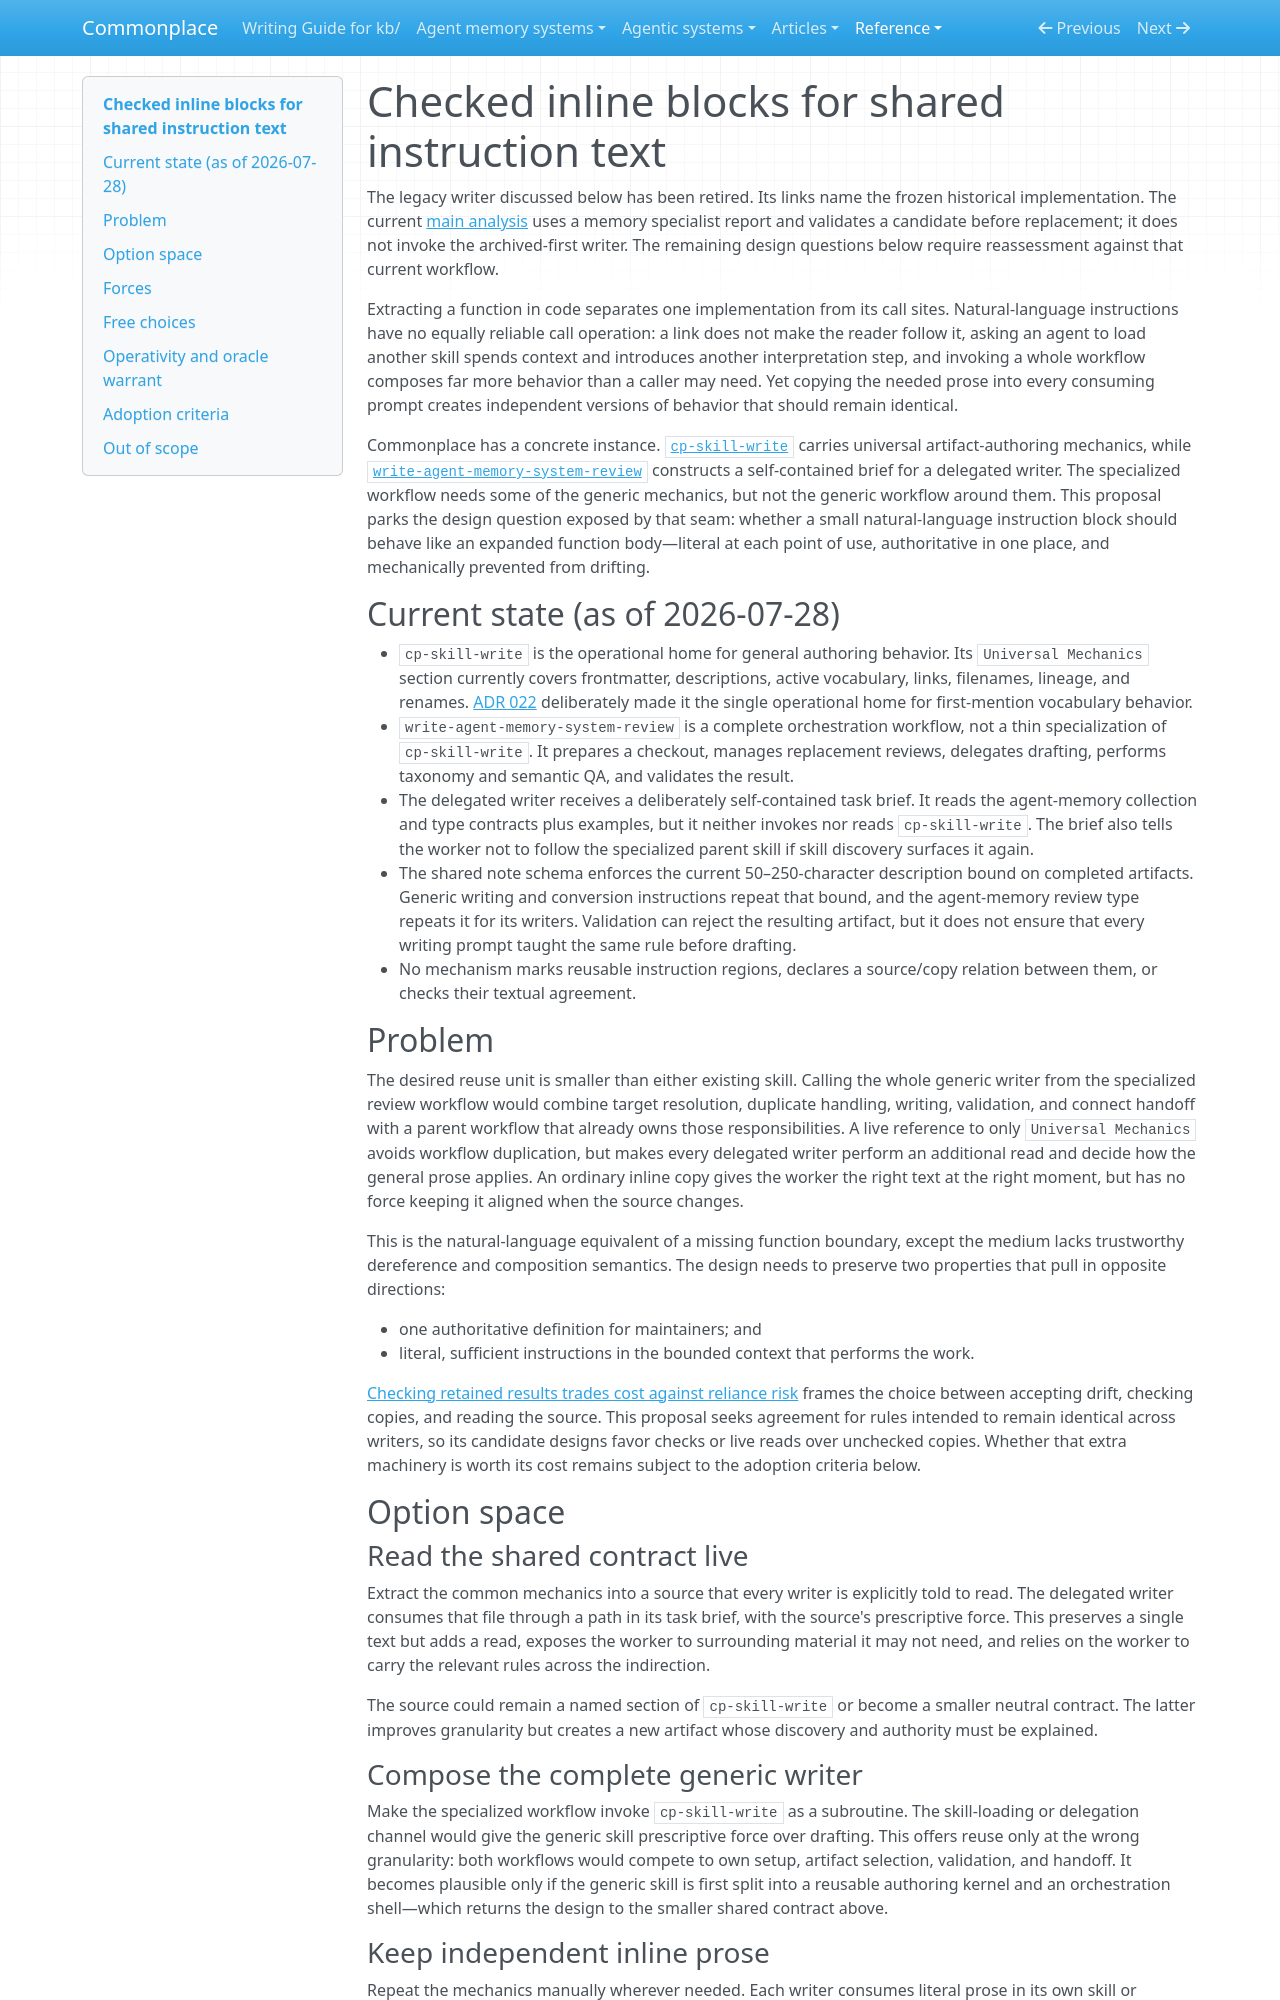

repository: zby/commonplace · page: reference/proposals/checked-inline-blocks-for-shared-instruction-text/index.html · generator: mkdocs

---
description: "Proposal: reuse natural-language authoring mechanics in specialized writer prompts through literal inlining backed by deterministic source-to-copy checks"
type: reference/types/design-proposal.md
tags: [architecture, context-engineering, commonplace-architecture]
---

# Checked inline blocks for shared instruction text

The legacy writer discussed below has been retired. Its links name the frozen
historical implementation. The current [main analysis](../../agentic-system-analyses/instructions/analyse-agentic-system/SKILL.md)
uses a memory specialist report and validates a candidate before replacement;
it does not invoke the archived-first writer. The remaining design questions
below require reassessment against that current workflow.

Extracting a function in code separates one implementation from its call sites. Natural-language instructions have no equally reliable call operation: a link does not make the reader follow it, asking an agent to load another skill spends context and introduces another interpretation step, and invoking a whole workflow composes far more behavior than a caller may need. Yet copying the needed prose into every consuming prompt creates independent versions of behavior that should remain identical.

Commonplace has a concrete instance. [`cp-skill-write`](../../instructions/cp-skill-write/SKILL.md) carries universal artifact-authoring mechanics, while [`write-agent-memory-system-review`](https://github.com/zby/commonplace/blob/70c0ff32c7d1c6be3eda4846d23bb22e843cd261/kb/instructions/write-agent-memory-system-review/SKILL.md) constructs a self-contained brief for a delegated writer. The specialized workflow needs some of the generic mechanics, but not the generic workflow around them. This proposal parks the design question exposed by that seam: whether a small natural-language instruction block should behave like an expanded function body—literal at each point of use, authoritative in one place, and mechanically prevented from drifting.

## Current state (as of 2026-07-28)

- `cp-skill-write` is the operational home for general authoring behavior. Its `Universal Mechanics` section currently covers frontmatter, descriptions, active vocabulary, links, filenames, lineage, and renames. [ADR 022](../adr/022-active-vocabulary-and-write-path-first-mentions.md) deliberately made it the single operational home for first-mention vocabulary behavior.
- `write-agent-memory-system-review` is a complete orchestration workflow, not a thin specialization of `cp-skill-write`. It prepares a checkout, manages replacement reviews, delegates drafting, performs taxonomy and semantic QA, and validates the result.
- The delegated writer receives a deliberately self-contained task brief. It reads the agent-memory collection and type contracts plus examples, but it neither invokes nor reads `cp-skill-write`. The brief also tells the worker not to follow the specialized parent skill if skill discovery surfaces it again.
- The shared note schema enforces the current 50–250-character description bound on completed artifacts. Generic writing and conversion instructions repeat that bound, and the agent-memory review type repeats it for its writers. Validation can reject the resulting artifact, but it does not ensure that every writing prompt taught the same rule before drafting.
- No mechanism marks reusable instruction regions, declares a source/copy relation between them, or checks their textual agreement.

## Problem

The desired reuse unit is smaller than either existing skill. Calling the whole generic writer from the specialized review workflow would combine target resolution, duplicate handling, writing, validation, and connect handoff with a parent workflow that already owns those responsibilities. A live reference to only `Universal Mechanics` avoids workflow duplication, but makes every delegated writer perform an additional read and decide how the general prose applies. An ordinary inline copy gives the worker the right text at the right moment, but has no force keeping it aligned when the source changes.

This is the natural-language equivalent of a missing function boundary, except the medium lacks trustworthy dereference and composition semantics. The design needs to preserve two properties that pull in opposite directions:

- one authoritative definition for maintainers; and
- literal, sufficient instructions in the bounded context that performs the work.

[Checking retained results trades cost against reliance risk](../../theory/checking-retained-results-trades-cost-against-reliance-risk.md) frames the choice between accepting drift, checking copies, and reading the source. This proposal seeks agreement for rules intended to remain identical across writers, so its candidate designs favor checks or live reads over unchecked copies. Whether that extra machinery is worth its cost remains subject to the adoption criteria below.

## Option space

### Read the shared contract live

Extract the common mechanics into a source that every writer is explicitly told to read. The delegated writer consumes that file through a path in its task brief, with the source's prescriptive force. This preserves a single text but adds a read, exposes the worker to surrounding material it may not need, and relies on the worker to carry the relevant rules across the indirection.

The source could remain a named section of `cp-skill-write` or become a smaller neutral contract. The latter improves granularity but creates a new artifact whose discovery and authority must be explained.

### Compose the complete generic writer

Make the specialized workflow invoke `cp-skill-write` as a subroutine. The skill-loading or delegation channel would give the generic skill prescriptive force over drafting. This offers reuse only at the wrong granularity: both workflows would compete to own setup, artifact selection, validation, and handoff. It becomes plausible only if the generic skill is first split into a reusable authoring kernel and an orchestration shell—which returns the design to the smaller shared contract above.
